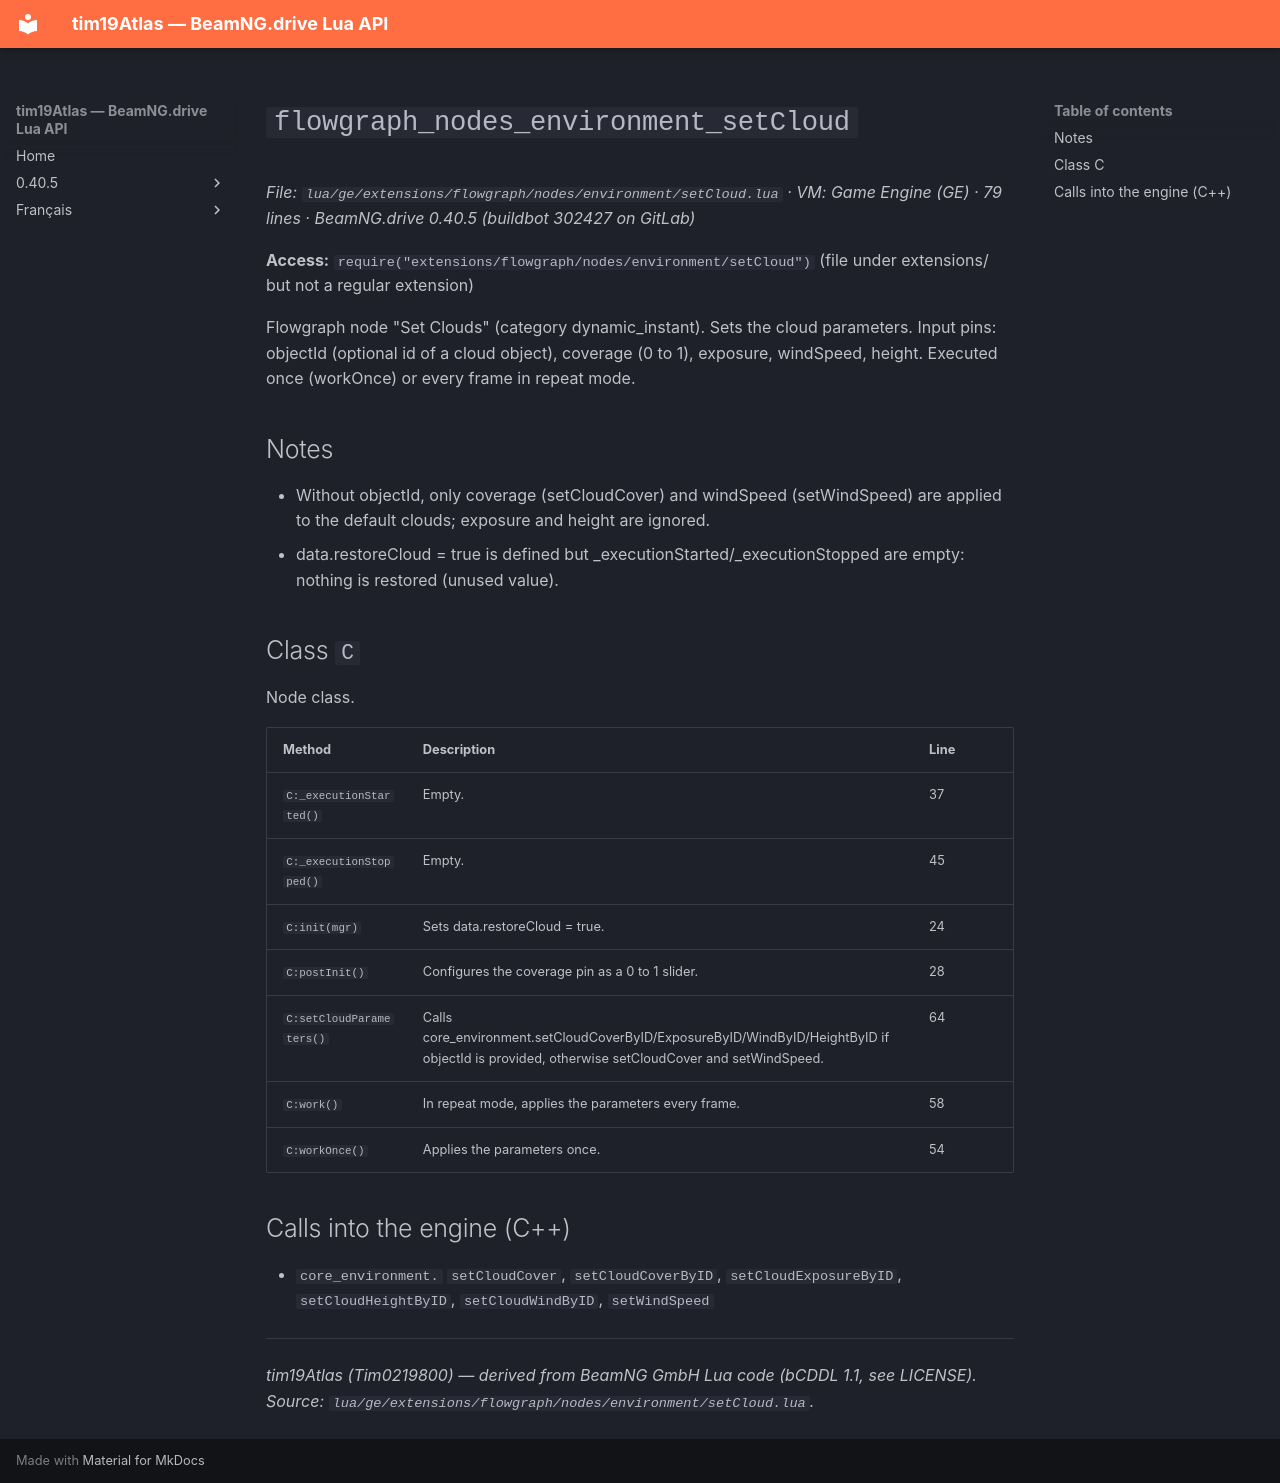

repository: Tim0219800/beamng-lua-atlas · page: 0.40.5/ge/extensions/flowgraph/nodes/environment/setCloud.html · generator: mkdocs

# `flowgraph_nodes_environment_setCloud`

*File: `lua/ge/extensions/flowgraph/nodes/environment/setCloud.lua` · VM: Game Engine (GE) · 79 lines · BeamNG.drive 0.40.5 (buildbot 302427 on GitLab)*

**Access:** `require("extensions/flowgraph/nodes/environment/setCloud")` (file under extensions/ but not a regular extension)

Flowgraph node "Set Clouds" (category dynamic_instant). Sets the cloud parameters. Input pins: objectId (optional id of a cloud object), coverage (0 to 1), exposure, windSpeed, height. Executed once (workOnce) or every frame in repeat mode.

## Notes

- Without objectId, only coverage (setCloudCover) and windSpeed (setWindSpeed) are applied to the default clouds; exposure and height are ignored.
- data.restoreCloud = true is defined but _executionStarted/_executionStopped are empty: nothing is restored (unused value).

## Class `C`

Node class.

| Method | Description | Line |
|---|---|---|
| `C:_executionStarted()` | Empty. | 37 |
| `C:_executionStopped()` | Empty. | 45 |
| `C:init(mgr)` | Sets data.restoreCloud = true. | 24 |
| `C:postInit()` | Configures the coverage pin as a 0 to 1 slider. | 28 |
| `C:setCloudParameters()` | Calls core_environment.setCloudCoverByID/ExposureByID/WindByID/HeightByID if objectId is provided, otherwise setCloudCover and setWindSpeed. | 64 |
| `C:work()` | In repeat mode, applies the parameters every frame. | 58 |
| `C:workOnce()` | Applies the parameters once. | 54 |

## Calls into the engine (C++)

- `core_environment.` `setCloudCover`, `setCloudCoverByID`, `setCloudExposureByID`, `setCloudHeightByID`, `setCloudWindByID`, `setWindSpeed`

---
*tim19Atlas (Tim0219800) — derived from BeamNG GmbH Lua code (bCDDL 1.1, see LICENSE). Source: `lua/ge/extensions/flowgraph/nodes/environment/setCloud.lua`.*
